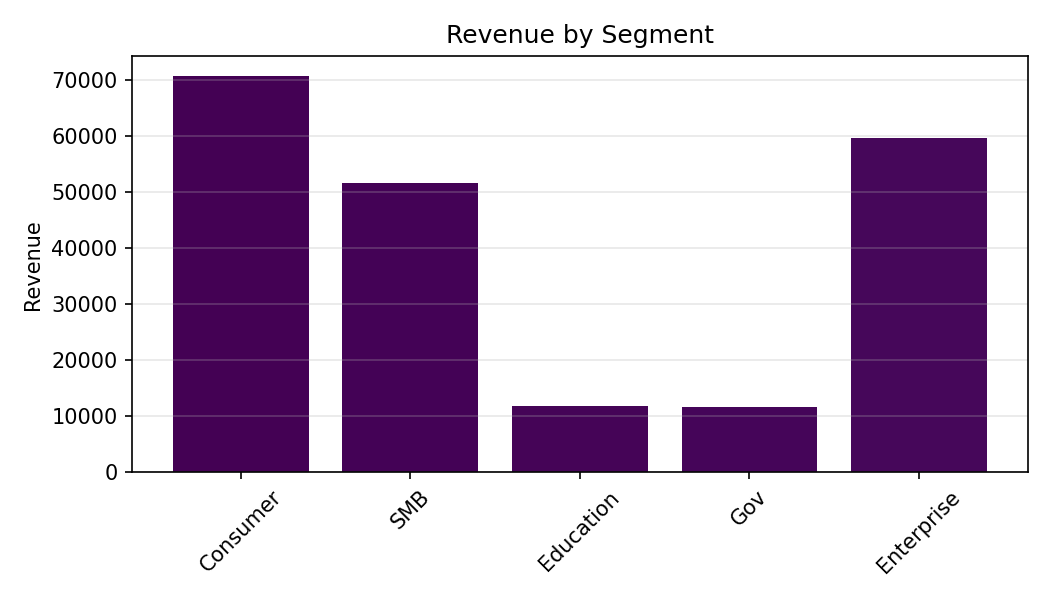

Values plotted in this chart, from the file beside it:
Category, Revenue
Consumer, 70832
SMB, 51607
Education, 11858
Gov, 11601
Enterprise, 59727
